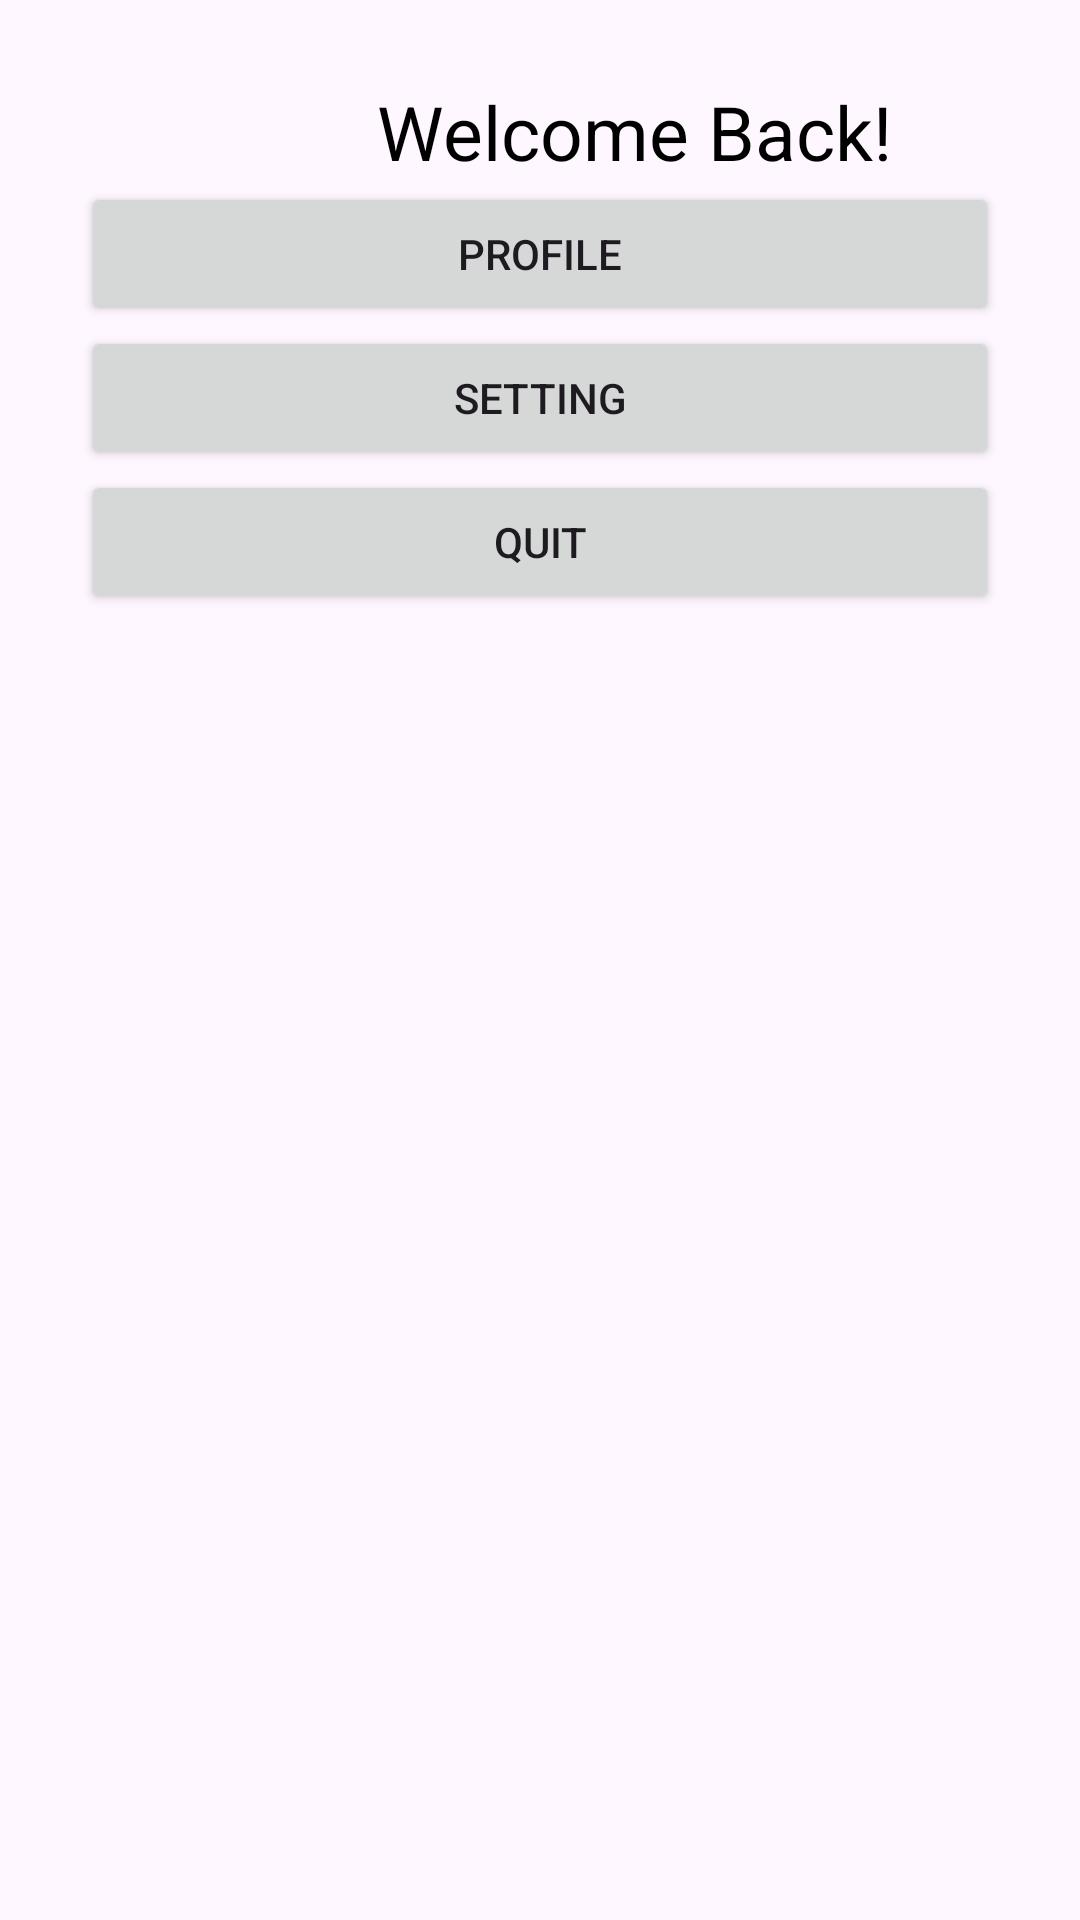

Write the Android layout XML for this screen, with the resource values it uses.
<!-- AndroidManifest.xml: application theme Theme.IntentActivityApp -->
<!-- res/layout/activity_main.xml -->
<?xml version="1.0" encoding="utf-8"?>
<LinearLayout xmlns:android="http://schemas.android.com/apk/res/android"
    xmlns:app="http://schemas.android.com/apk/res-auto"
    xmlns:tools="http://schemas.android.com/tools"
    android:layout_width="match_parent"
    android:layout_height="match_parent"
    android:padding="27dp"
    android:orientation="vertical"
    tools:context=".MainActivity">

    <TextView
        android:id="@+id/btDashboard"
        android:layout_width="369dp"
        android:layout_height="wrap_content"
        android:gravity="center_horizontal"
        android:text="Welcome Back!"
        android:textColor="#000000"
        android:textSize="25sp" />

    <Button
        android:id="@+id/btProfile"
        android:layout_width="match_parent"
        android:layout_height="wrap_content"
        android:text="Profile"
        android:layout_margintop="20dp"/>

    <Button
        android:id="@+id/btSetting"
        android:layout_width="match_parent"
        android:layout_height="wrap_content"
        android:text="Setting"
        android:layout_margintop="20dp"/>

    <Button
        android:id="@+id/btQuit"
        android:layout_width="match_parent"
        android:layout_height="wrap_content"
        android:text="Quit"
        android:layout_margintop="20dp"/>

</LinearLayout>
<!-- resources referenced by this layout -->
<resources>
  <style name="Theme.IntentActivityApp" parent="Base.Theme.IntentActivityApp" />
  <style name="Base.Theme.IntentActivityApp" parent="Theme.Material3.DayNight.NoActionBar">
          
          
      </style>
</resources>
